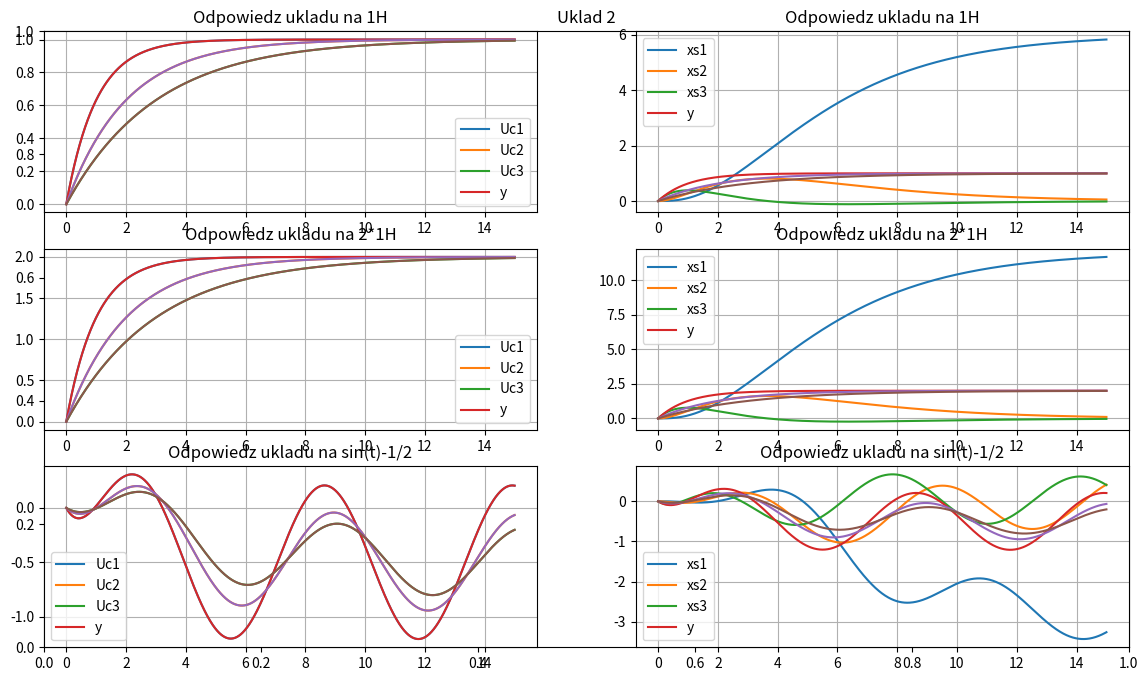
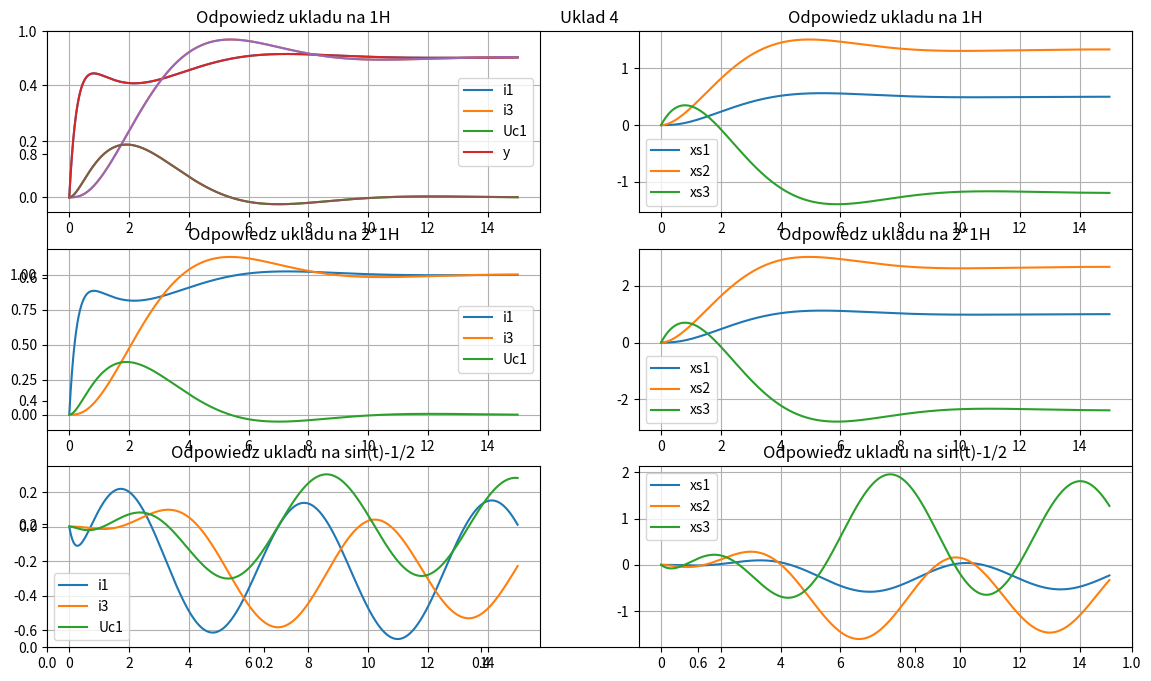

These figures' Python source, in order:
import numpy as np
import matplotlib . pyplot as plt
from scipy . integrate import solve_ivp
import scipy.signal
import math

def Zadanie1():
    # ------------------------------- Uklad 1 ----------------------------------
    #Dane układu
    C1=1
    C2=0.5
    #Macierze stanu 1
    A1=np.array([[-1/(2*C1),0],[0,-1/(4*C2)]])
    B1=np.array([[1/(2*C1)],[1/(4*C2)]])
    C1=np.array([0, 1])
    # Kalman1=[B1,np.dot(A1,B1)]
    # print(np.dot(A1,B1))
    # print("Macierz kalmana powinna mieć rank(K)=2")
    # print(np.linalg.matrix_rank(Kalman1))
    #Statespace 1
    SS1=scipy.signal.StateSpace(A1,B1,C1)
    Kalman1=np.transpose(np.squeeze([B1, A1 @ B1],axis=2))
    print('n=2, rank(k)=')
    print(np.linalg.matrix_rank(Kalman1))
    # ------------------------------- Uklad 2 ----------------------------------
    C1=1
    C2=2
    C3=3
    #Macierze stanu 2
    A2=np.array([[-1/C1,0,0],[0,-1/C2,0],[0,0,-1/C3]])
    B2=np.array([[1/C1],[1/C2],[1/C3]])
    C2=np.array([0, 0, 1])
    # Kalman2=[B2,np.dot(A2,B2),np.dot(np.dot(A2,A2),B2)]
    # print("Macierz kalmana powinna mieć rank(K)=3")
    # print(np.linalg.matrix_rank(Kalman2))
    SS2=scipy.signal.StateSpace(A2,B2,C2)
    Kalman2=np.transpose(np.squeeze([B2, A2 @ B2, A2@A2@B2],axis=2))
    print('n=3, rank(k)=')
    print(np.linalg.matrix_rank(Kalman2))
    # ------------------------------- Uklad 3 ----------------------------------
    L1=0.1
    L2=0.1
    C1=0.1
    C2=0.1
    R=1
    #Macierze stanu 3
    A3=np.array([[0,1/L1,0,0],[-1/(R*C1),-1/(R*C1),0,-1/(R*C1)],[0,0,0,1/L2],[0,-1/(R*C2),-1/(R*C2),-1/(R*C2)]])
    B3=np.array([[0],[-1/(R*C1)],[0],[-1/(R*C2)]])
    C3=np.array([0, 0, 0, 1])
    # Kalman3=[B3,np.dot(A3,B3),np.dot(np.dot(A3,A3,),B3),np.dot(np.dot(np.dot(A3,A3),A3),B3)]
    # print("Macierz kalmana powinna mieć rank(K)=4")
    # print(np.linalg.matrix_rank(Kalman3))
    SS3=scipy.signal.StateSpace(A3,B3,C3)
    Kalman3=np.transpose(np.squeeze([B3, A3 @ B3, A3@A3@B3,A3@A3@A3@B3],axis=2))
    print('n=4, rank(k)=')
    print(np.linalg.matrix_rank(Kalman3))
    # ------------------------------- Uklad 4 ----------------------------------
    L1=0.5
    L2=1
    C1=2
    A4=np.array([[-2/L1,0,-1/L1],[0,0,1/L2],[1/C1,-1/C1,-1/C1]])
    B4=np.array([[1/L1],[0],[0]])
    C4=np.eye(3)
    # Kalman4=[B4,np.dot(A4,B4),np.dot(np.dot(A4,A4),B4)]
    # print("Macierz kalmana powinna mieć rank(K)=3")
    # print(np.linalg.matrix_rank(Kalman4))
    SS4=scipy.signal.StateSpace(A4,B4,C4)
    Kalman4=np.transpose(np.squeeze([B4, A4 @ B4, A4@A4@B4],axis=2))
    print('n=3, rank(k)=')
    print(np.linalg.matrix_rank(Kalman4))
    # -------------------------------- Symulacje ------------------
    t=np.linspace(0,15,1000)
    In1=np.ones_like(t)
    In2=2*np.ones_like(t)
    In3=np.sin(t)-1/2*np.ones_like(t)
    # UKLAD 1 ------- 3 rózne wejscia ------------------
    t1_1,y1_1,x1_1=scipy.signal.lsim(SS1,In1,t)
    t1_2,y1_2,x1_2=scipy.signal.lsim(SS1,In2,t)
    t1_3,y1_3,x1_3=scipy.signal.lsim(SS1,In3,t)
    # UKLAD 2 ------- 3 rózne wejscia ------------------
    t2_1,y2_1,x2_1=scipy.signal.lsim(SS2,In1,t)
    t2_2,y2_2,x2_2=scipy.signal.lsim(SS2,In2,t)
    t2_3,y2_3,x2_3=scipy.signal.lsim(SS2,In3,t)
    # UKLAD 3 ------- 3 rózne wejscia ------------------
    t3_1,y3_1,x3_1=scipy.signal.lsim(SS3,In1,t)
    t3_2,y3_2,x3_2=scipy.signal.lsim(SS3,In2,t)
    t3_3,y3_3,x3_3=scipy.signal.lsim(SS3,In3,t)
    # UKLAD 4 ------- 3 rózne wejscia ------------------
    t4_1,y4_1,x4_1=scipy.signal.lsim(SS4,In1,t)
    t4_2,y4_2,x4_2=scipy.signal.lsim(SS4,In2,t)
    t4_3,y4_3,x4_3=scipy.signal.lsim(SS4,In3,t)
    # -----------------------WYKRESY 1 UKLAD ------------------
    plt.figure(figsize=(8, 9), dpi=130)
    plt.subplot(3,1,1)
    plt.plot(t1_1,x1_1)
    plt.grid()
    plt.legend(['Uc1','Uc2'])
    plt.title('Odpowiedz ukladu na 1H')
    plt.subplot(3,1,2)
    plt.plot(t1_2,x1_2)
    plt.grid()
    plt.legend(['Uc1','Uc2'])
    plt.title('Odpowiedz ukladu na 2*1H')
    plt.subplot(3,1,3)
    plt.plot(t1_3,x1_3)
    plt.grid()
    plt.legend(['Uc1','Uc2'])
    plt.title('Odpowiedz ukladu na sin(t)-1/2')
    plt.show()
    # -----------------------WYKRESY 2 UKLAD ------------------
    plt.figure(figsize=(8, 9), dpi=130)
    plt.subplot(3,1,1)
    plt.plot(t2_1,x2_1)
    plt.grid()
    plt.legend(['Uc1','Uc2','Uc3'])
    plt.title('Odpowiedz ukladu na 1H')
    plt.subplot(3,1,2)
    plt.plot(t2_2,x2_2)
    plt.grid()
    plt.legend(['Uc1','Uc2','Uc3'])
    plt.title('Odpowiedz ukladu na 2*1H')
    plt.subplot(3,1,3)
    plt.plot(t2_3,x2_3)
    plt.grid()
    plt.legend(['Uc1','Uc2','Uc3'])
    plt.title('Odpowiedz ukladu na sin(t)-1/2')
    plt.show()
    # -----------------------WYKRESY 3 UKLAD ------------------
    plt.figure(figsize=(8, 9), dpi=130)
    plt.subplot(3,1,1)
    plt.plot(t3_1,x3_1)
    plt.grid()
    plt.legend(['iL1','Uc1','iL2','Uc2'])
    plt.title('Odpowiedz ukladu na 1H')
    plt.subplot(3,1,2)
    plt.plot(t3_2,x3_2)
    plt.grid()
    plt.legend(['iL1','Uc1','iL2','Uc2'])
    plt.title('Odpowiedz ukladu na 2*1H')
    plt.subplot(3,1,3)
    plt.plot(t3_3,x3_3)
    plt.grid()
    plt.legend(['iL1','Uc1','iL2','Uc2'])
    plt.title('Odpowiedz ukladu na sin(t)-1/2')
    plt.show()
    # -----------------------WYKRESY 4 UKLAD ------------------
    plt.figure(figsize=(8, 9), dpi=130)
    plt.subplot(3,1,1)
    plt.plot(t4_1,x4_1)
    plt.grid()
    plt.legend(['i1','i3','Uc1'])
    plt.title('Odpowiedz ukladu na 1H')
    plt.subplot(3,1,2)
    plt.plot(t4_2,x4_2)
    plt.grid()
    plt.legend(['i1','i3','Uc1'])
    plt.title('Odpowiedz ukladu na 2*1H')
    plt.subplot(3,1,3)
    plt.plot(t4_3,x4_3)
    plt.grid()
    plt.legend(['i1','i3','Uc1'])
    plt.title('Odpowiedz ukladu na sin(t)-1/2')
    plt.show()
    # --------------------- Macierze Kalmara XD -----------------
def Zadanie2():
    # Zadanie 2.1
    # ------------------------------- Uklad 2 ----------------------------------
    C1=1
    C2=2
    C3=3
    #Macierze stanu 2
    A2=np.array([[-1/C1,0,0],[0,-1/C2,0],[0,0,-1/C3]])
    B2=np.array([[1/C1],[1/C2],[1/C3]])
    C2=np.eye(3)
    # Kalman2=[B2,np.dot(A2,B2),np.dot(np.dot(A2,A2),B2)]
    # print("Macierz kalmana powinna mieć rank(K)=3")
    # print(np.linalg.matrix_rank(Kalman2))
    SS2=scipy.signal.StateSpace(A2,B2,C2)
    # ------------------------------- Uklad 4 ----------------------------------
    L1=0.5
    L2=1
    C1=2
    A4=np.array([[-2/L1,0,-1/L1],[0,0,1/L2],[1/C1,-1/C1,-1/C1]])
    B4=np.array([[1/L1],[0],[0]])
    C4=np.eye(3)
    # Kalman4=[B4,np.dot(A4,B4),np.dot(np.dot(A4,A4),B4)]
    # print("Macierz kalmana powinna mieć rank(K)=3")
    # print(np.linalg.matrix_rank(Kalman4))
    SS4=scipy.signal.StateSpace(A4,B4,C4)

    # --------------------------- Wyznaczenie postaci sterowalnej ------------------------
    A2s=np.array([[0,1,0],[0,0,1],[-1/6,-1,-11/6]])
    B2s=np.array([[0],[0],[1]])
    A4s=np.array([[0,1,0],[0,0,1],[-2,-7/2,-9/2]])
    B4s=B2s
    P2_inv=np.hstack([B2, A2 @ B2, A2@A2@B2]) @ np.linalg.inv(np.hstack([B2s,A2s@B2s,A2s@A2s@B2s]))
    P4_inv=np.hstack([B4, A4 @ B4, A4@A4@B4]) @ np.linalg.inv(np.hstack([B2s,A2s@B2s,A2s@A2s@B2s]))
    P2=np.linalg.inv(P2_inv)
    P4=np.linalg.inv(P4_inv)
    A2_ster=P2 @ A2 @ P2_inv
    B2_ster=P2 @ B2
    C2_ster=C2 @ P2_inv
    A4_ster=P4 @ A4 @ P4_inv
    B4_ster=P4 @ B4
    C4_ster=C4 @ P4_inv
    SS2_ster=scipy.signal.StateSpace(A2_ster,B2_ster,C2_ster)
    SS4_ster=scipy.signal.StateSpace(A4_ster,B4_ster,C4_ster)
    # ------------------------- Symulacje czasowe ----------------------------
    t=np.linspace(0,15,1000)
    In1=np.ones_like(t)
    In2=2*np.ones_like(t)
    In3=np.sin(t)*np.ones_like(t)-1/2*np.ones_like(t)
    t2_1,y2_1,x2_1=scipy.signal.lsim(SS2,In1,t)
    t2_2,y2_2,x2_2=scipy.signal.lsim(SS2,In2,t)
    t2_3,y2_3,x2_3=scipy.signal.lsim(SS2,In3,t)
    ts2_1,ys2_1,xs2_1=scipy.signal.lsim(SS2_ster,In1,t)
    ts2_2,ys2_2,xs2_2=scipy.signal.lsim(SS2_ster,In2,t)
    ts2_3,ys2_3,xs2_3=scipy.signal.lsim(SS2_ster,In3,t)

    t4_1,y4_1,x4_1=scipy.signal.lsim(SS4,In1,t)
    t4_2,y4_2,x4_2=scipy.signal.lsim(SS4,In2,t)
    t4_3,y4_3,x4_3=scipy.signal.lsim(SS4,In3,t)
    ts4_1,ys4_1,xs4_1=scipy.signal.lsim(SS4_ster,In1,t)
    ts4_2,ys4_2,xs4_2=scipy.signal.lsim(SS4_ster,In2,t)
    ts4_3,ys4_3,xs4_3=scipy.signal.lsim(SS4_ster,In3,t)
    # -------------------------------- Wykresy dla 2 układu ------------------------
    plt.figure(figsize=(14, 8), dpi=130)
    plt.title('Uklad 2')
    plt.subplot(3,2,1)
    plt.plot(t2_1,x2_1)
    plt.plot(t2_1,y2_1)
    plt.grid()
    plt.legend(['Uc1','Uc2','Uc3','y'])
    plt.title('Odpowiedz ukladu na 1H')
    plt.subplot(3,2,3)
    plt.plot(t2_2,x2_2)
    plt.plot(t2_2,y2_2)
    plt.grid()
    plt.legend(['Uc1','Uc2','Uc3','y'])
    plt.title('Odpowiedz ukladu na 2*1H')
    plt.subplot(3,2,5)
    plt.plot(t2_3,x2_3)
    plt.plot(t2_3,y2_3)
    plt.grid()
    plt.legend(['Uc1','Uc2','Uc3','y'])
    plt.title('Odpowiedz ukladu na sin(t)-1/2')
    plt.subplot(3,2,2)
    plt.plot(ts2_1,xs2_1)
    plt.plot(ts2_1,ys2_1)
    plt.grid()
    plt.legend(['xs1','xs2','xs3','y'])
    plt.title('Odpowiedz ukladu na 1H')
    plt.subplot(3,2,4)
    plt.plot(ts2_2,xs2_2)
    plt.plot(ts2_2,ys2_2)
    plt.grid()
    plt.legend(['xs1','xs2','xs3','y'])
    plt.title('Odpowiedz ukladu na 2*1H')
    plt.subplot(3,2,6)
    plt.plot(ts2_3,xs2_3)
    plt.plot(ts2_3,ys2_3)
    plt.grid()
    plt.legend(['xs1','xs2','xs3','y'])
    plt.title('Odpowiedz ukladu na sin(t)-1/2')
    plt.show()
    #---------------------------------- Wykresy dla 4 układu ---------------------
    plt.figure(figsize=(14, 8), dpi=130)
    plt.title('Uklad 4')
    plt.subplot(3,2,1)
    plt.plot(t4_1,x4_1)
    plt.plot(t4_1,y4_1)
    plt.grid()
    plt.legend(['i1','i3','Uc1','y'])
    plt.title('Odpowiedz ukladu na 1H')
    plt.subplot(3,2,3)
    plt.plot(t4_2,x4_2)
    plt.grid()
    plt.legend(['i1','i3','Uc1','y'])
    plt.title('Odpowiedz ukladu na 2*1H')
    plt.subplot(3,2,5)
    plt.plot(t4_3,x4_3)
    plt.grid()
    plt.legend(['i1','i3','Uc1','y'])
    plt.title('Odpowiedz ukladu na sin(t)-1/2')
    plt.subplot(3,2,2)
    plt.plot(ts4_1,xs4_1)
    plt.grid()
    plt.legend(['xs1','xs2','xs3','y'])
    plt.title('Odpowiedz ukladu na 1H')
    plt.subplot(3,2,4)
    plt.plot(ts4_2,xs4_2)
    plt.grid()
    plt.legend(['xs1','xs2','xs3','y'])
    plt.title('Odpowiedz ukladu na 2*1H')
    plt.subplot(3,2,6)
    plt.plot(ts4_3,xs4_3)
    plt.grid()
    plt.legend(['xs1','xs2','xs3','y'])
    plt.title('Odpowiedz ukladu na sin(t)-1/2')
    plt.show()
    print(SS2_ster)
    print(SS4_ster)

#------------------------------------------ ZADANIE 3 ----------------------------
C1=1
C2=2
C3=3
#Macierze stanu 2
A2=np.array([[-1/C1,0,0],[0,-1/C2,0],[0,0,-1/C3]])
B2=np.array([[1/C1],[1/C2],[1/C3]])
C2=np.array([[1,0,0]])
A2s=np.array([[0,1,0],[0,0,1],[-1/6,-1,-11/6]])
B2s=np.array([[0],[0],[1]])
P2_inv=np.hstack([B2, A2 @ B2, A2@A2@B2]) @ np.linalg.inv(np.hstack([B2s,A2s@B2s,A2s@A2s@B2s]))
P2=np.linalg.inv(P2_inv)
A2_ster=P2 @ A2 @ P2_inv
B2_ster=P2 @ B2
C2_ster=C2 @ P2_inv
SS2_ster=scipy.signal.StateSpace(A2_ster,B2_ster,C2_ster)
K2=scipy.signal.place_poles(A2_ster,B2_ster,[-5,-1,-2])

def state_equations(t, x):
    # Definicja równań stanu
    dxdt = np.dot(A2_ster - np.dot(B2_ster,K2.gain_matrix), x)  # dx/dt = (A-BK)x
    return dxdt

def Zadanie3():

    print(K2.gain_matrix)

    # -------------------- Obliczenia i wykresy ---------------------
    # Symulacja układu
    t=np.linspace(0,15,1000)
    x0=[0.1,0.2,0.3]
    sol = solve_ivp(state_equations, [t[0], t[-1]], x0, t_eval=t)
    
    # Wyniki symulacji
    x_simulated = sol.y
    plt.figure(figsize=(10, 6))
    for i in range(3):
        plt.plot(t, x_simulated[i], label=f'x_{i+1}')

    plt.xlabel('Czas')
    plt.ylabel('Wartość zmiennych stanu')
    plt.legend()
    plt.grid(True)
    plt.title('Przebiegi zmiennych stanu w czasie')
    plt.show()
    

Zadanie2 ()